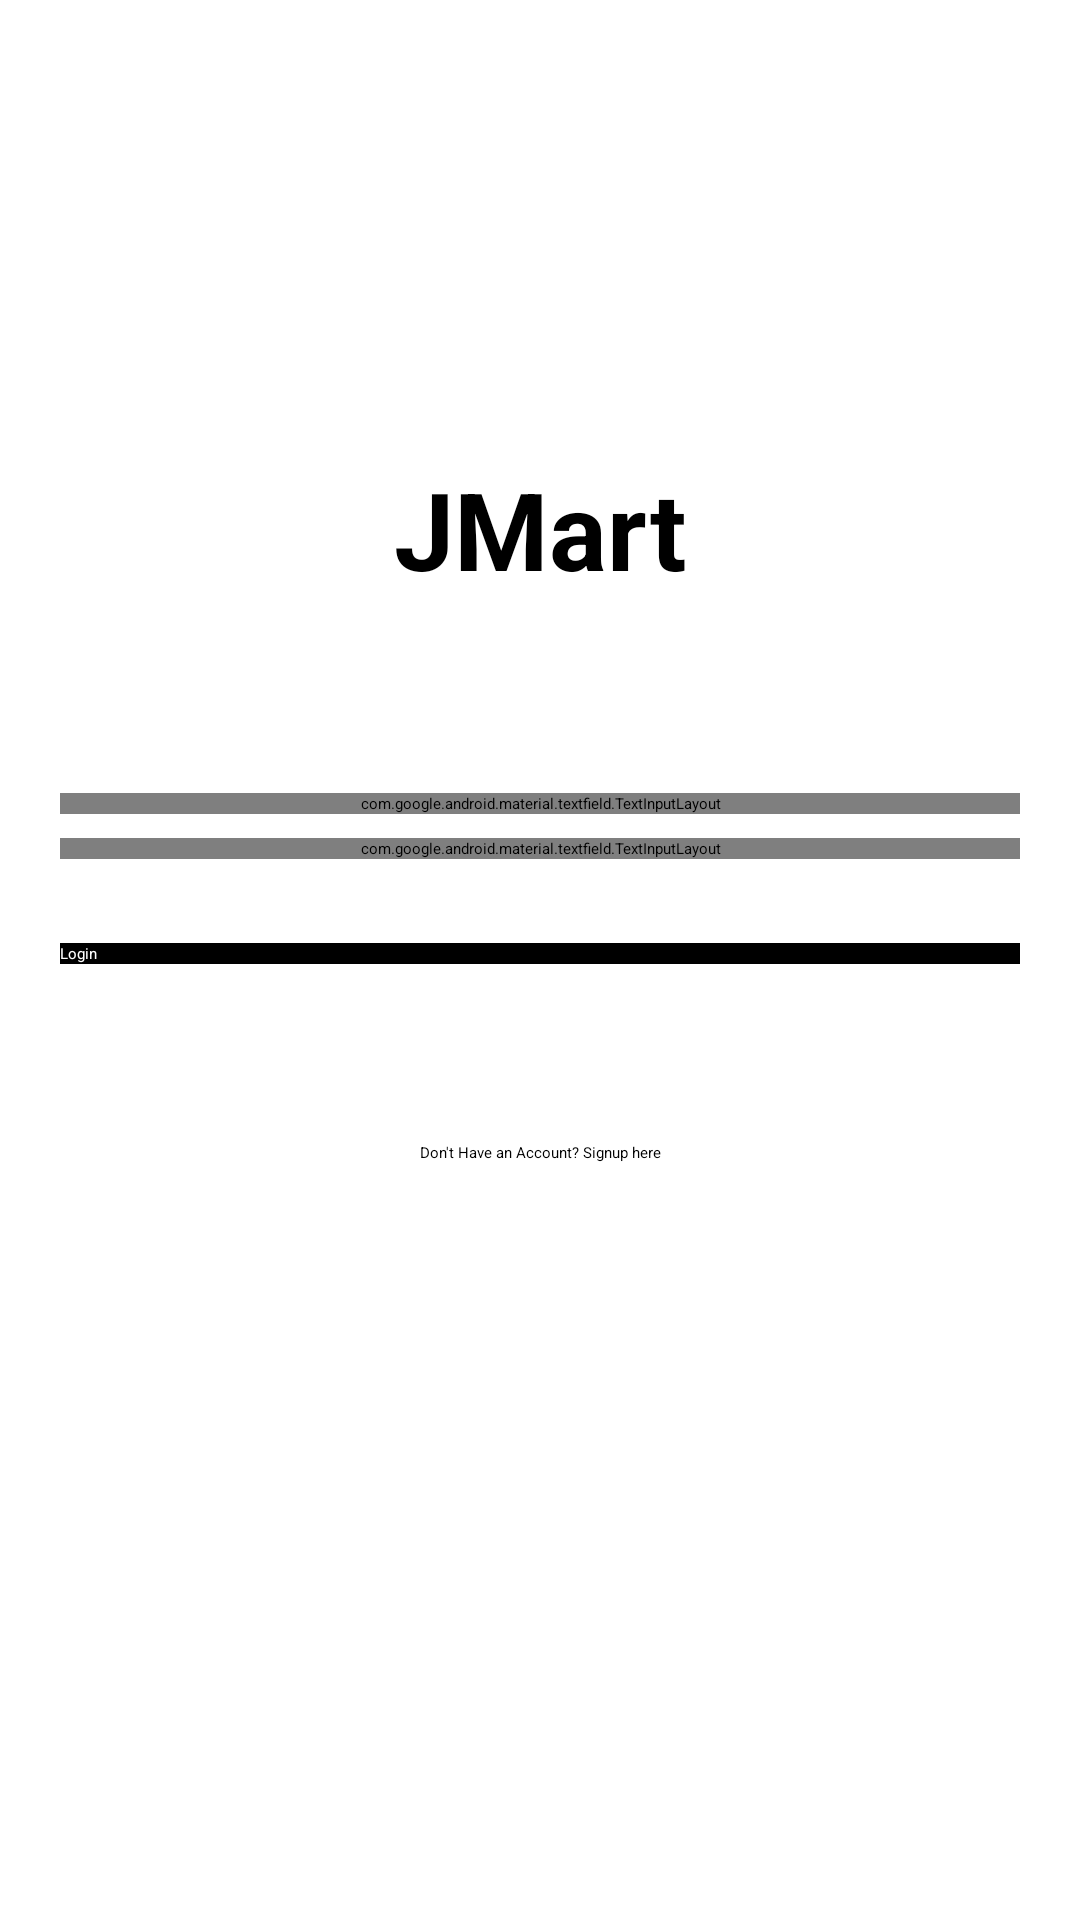

Reconstruct the res/layout file that produces this screen, plus the resources it refers to.
<!-- AndroidManifest.xml: activity theme AppFullScreenTheme -->
<!-- res/layout/activity_login.xml -->
<?xml version="1.0" encoding="utf-8"?>
<android.support.constraint.ConstraintLayout xmlns:android="http://schemas.android.com/apk/res/android"
    xmlns:app="http://schemas.android.com/apk/res-auto"
    android:layout_width="match_parent"
    android:layout_height="match_parent"
    android:background="@color/bg_color">


    <android.support.design.widget.TextInputLayout
        android:id="@+id/input_layout_username"
        android:layout_width="0dp"
        android:layout_height="wrap_content"
        android:layout_marginLeft="20dp"
        android:layout_marginTop="64dp"
        android:layout_marginRight="20dp"
        app:layout_constraintEnd_toEndOf="parent"
        app:layout_constraintStart_toStartOf="parent"
        app:layout_constraintTop_toBottomOf="@+id/textView4">

        <EditText
            android:id="@+id/input_username"
            android:layout_width="match_parent"
            android:layout_height="wrap_content"
            android:layout_margin="5dp"
            android:hint="Username"
            android:singleLine="true" />
    </android.support.design.widget.TextInputLayout>

    <android.support.design.widget.TextInputLayout
        android:id="@+id/input_layout_password"
        android:layout_width="0dp"
        android:layout_height="wrap_content"
        android:layout_marginLeft="20dp"
        android:layout_marginTop="8dp"
        android:layout_marginRight="20dp"
        app:layout_constraintEnd_toEndOf="parent"
        app:layout_constraintHorizontal_bias="0.0"
        app:layout_constraintStart_toStartOf="parent"
        app:layout_constraintTop_toBottomOf="@+id/input_layout_username">

        <EditText
            android:id="@+id/input_password"
            android:layout_width="match_parent"
            android:layout_height="wrap_content"
            android:layout_margin="5dp"
            android:hint="Password"
            android:inputType="textPassword"
            android:singleLine="true" />
    </android.support.design.widget.TextInputLayout>

    <Button
        android:id="@+id/btn_save"
        android:layout_width="0dp"
        android:layout_height="wrap_content"
        android:layout_marginStart="20dp"
        android:layout_marginTop="28dp"
        android:layout_marginEnd="20dp"
        android:background="@color/black"
        android:onClick="btnLoginClicked"
        android:text="Login"
        android:textAllCaps="false"
        android:textColor="@color/colorPrimary"
        app:layout_constraintEnd_toEndOf="parent"
        app:layout_constraintHorizontal_bias="0.0"
        app:layout_constraintStart_toStartOf="parent"
        app:layout_constraintTop_toBottomOf="@+id/input_layout_password" />

    <TextView
        android:id="@+id/textView4"
        android:layout_width="wrap_content"
        android:layout_height="wrap_content"
        android:layout_marginStart="8dp"
        android:layout_marginTop="152dp"
        android:layout_marginEnd="8dp"
        android:text="JMart"
        android:textColor="@color/black"
        android:textSize="36sp"
        android:textStyle="bold"
        app:layout_constraintEnd_toEndOf="parent"
        app:layout_constraintStart_toStartOf="parent"
        app:layout_constraintTop_toTopOf="parent" />

    <TextView
        android:id="@+id/textView5"
        android:layout_width="wrap_content"
        android:layout_height="wrap_content"
        android:layout_marginStart="8dp"
        android:layout_marginTop="8dp"
        android:layout_marginEnd="8dp"
        android:layout_marginBottom="8dp"
        android:clickable="true"
        android:onClick="txtSignupClicked"
        android:text="Don't Have an Account? Signup here"
        app:layout_constraintBottom_toBottomOf="parent"
        app:layout_constraintEnd_toEndOf="parent"
        app:layout_constraintStart_toStartOf="parent"
        app:layout_constraintTop_toBottomOf="@+id/btn_save"
        app:layout_constraintVertical_bias="0.174" />
</android.support.constraint.ConstraintLayout>
<!-- resources referenced by this layout -->
<resources>
  <color name="black">#000000</color>
  <color name="colorPrimary">#ffffff</color>
</resources>
